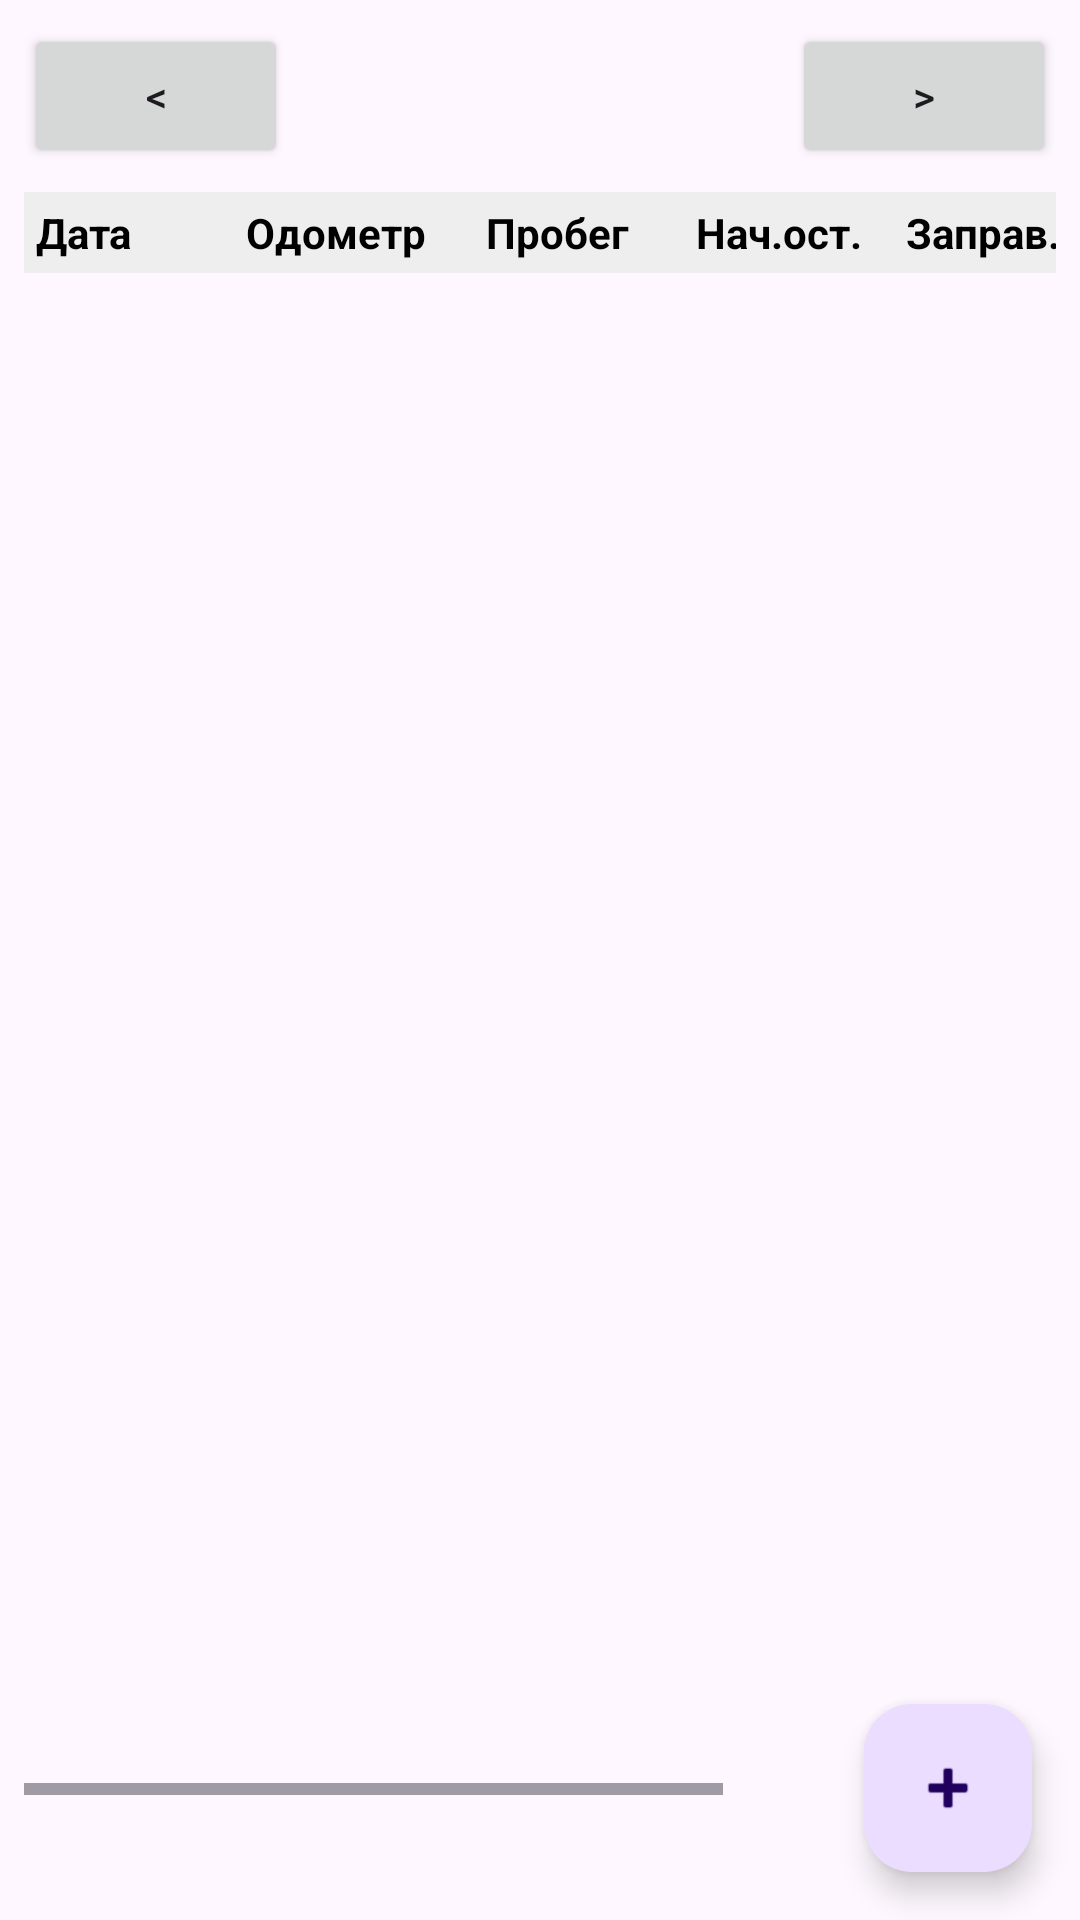

Layout XML and referenced resources for this Android screen:
<!-- AndroidManifest.xml: application theme Theme.Material3.DayNight.NoActionBar -->
<!-- res/layout/fragment_month.xml -->
<?xml version="1.0" encoding="utf-8"?>
<FrameLayout xmlns:android="http://schemas.android.com/apk/res/android"
    android:layout_width="match_parent"
    android:layout_height="match_parent">

    <LinearLayout
        android:layout_width="match_parent"
        android:layout_height="match_parent"
        android:orientation="vertical"
        android:padding="8dp">

        <LinearLayout
            android:layout_width="match_parent"
            android:layout_height="wrap_content"
            android:orientation="horizontal"
            android:gravity="center_vertical">

            <Button
                android:id="@+id/btnPrevMonth"
                android:layout_width="wrap_content"
                android:layout_height="wrap_content"
                android:text="@string/month_prev" />

            <TextView
                android:id="@+id/tvMonthTitle"
                android:layout_width="0dp"
                android:layout_height="wrap_content"
                android:layout_weight="1"
                android:gravity="center"
                android:textColor="@color/text_primary"
                android:textSize="18sp"
                android:textStyle="bold" />

            <Button
                android:id="@+id/btnNextMonth"
                android:layout_width="wrap_content"
                android:layout_height="wrap_content"
                android:text="@string/month_next" />
        </LinearLayout>

        <HorizontalScrollView
            android:layout_width="match_parent"
            android:layout_height="0dp"
            android:layout_weight="1"
            android:layout_marginTop="8dp">

            <LinearLayout
                android:layout_width="wrap_content"
                android:layout_height="match_parent"
                android:orientation="vertical">

                <LinearLayout
                    android:layout_width="wrap_content"
                    android:layout_height="wrap_content"
                    android:orientation="horizontal"
                    android:background="#EEEEEE"
                    android:padding="4dp">

                    <TextView android:layout_width="70dp" android:layout_height="wrap_content" android:text="Дата" android:textColor="#000000" android:textStyle="bold" />
                    <TextView android:layout_width="80dp" android:layout_height="wrap_content" android:text="Одометр" android:textColor="#000000" android:textStyle="bold" />
                    <TextView android:layout_width="70dp" android:layout_height="wrap_content" android:text="Пробег" android:textColor="#000000" android:textStyle="bold" />
                    <TextView android:layout_width="70dp" android:layout_height="wrap_content" android:text="Нач.ост." android:textColor="#000000" android:textStyle="bold" />
                    <TextView android:layout_width="70dp" android:layout_height="wrap_content" android:text="Заправ." android:textColor="#000000" android:textStyle="bold" />
                    <TextView android:layout_width="70dp" android:layout_height="wrap_content" android:text="Расход" android:textColor="#000000" android:textStyle="bold" />
                    <TextView android:layout_width="70dp" android:layout_height="wrap_content" android:text="Ост.кон." android:textColor="#000000" android:textStyle="bold" />
                </LinearLayout>

                <androidx.recyclerview.widget.RecyclerView
                    android:id="@+id/recyclerMonth"
                    android:layout_width="wrap_content"
                    android:layout_height="wrap_content"
                    android:nestedScrollingEnabled="false" />
            </LinearLayout>
        </HorizontalScrollView>

        <TextView
            android:id="@+id/tvTotals"
            android:layout_width="match_parent"
            android:layout_height="wrap_content"
            android:padding="8dp"
            android:textColor="@color/text_primary"
            android:textSize="13sp"
            android:textStyle="bold" />
    </LinearLayout>

    <com.google.android.material.floatingactionbutton.FloatingActionButton
        android:id="@+id/fabAddDayMonth"
        android:layout_width="wrap_content"
        android:layout_height="wrap_content"
        android:layout_gravity="bottom|end"
        android:layout_margin="16dp"
        android:contentDescription="@string/add_day"
        android:src="@android:drawable/ic_input_add" />
</FrameLayout>
<!-- resources referenced by this layout -->
<resources>
  <color name="text_primary">#000000</color>
  <string name="add_day">+ День</string>
  <string name="month_next">&gt;</string>
  <string name="month_prev">&lt;</string>
</resources>
